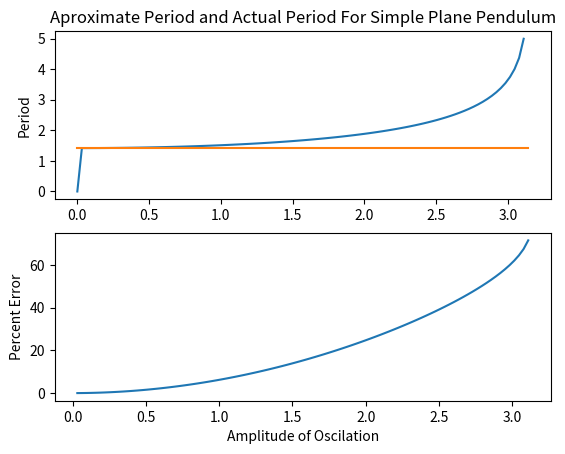

The script that saved this image:
from scipy.integrate import quad
from scipy.optimize import fsolve
import scipy.constants as sc
import numpy as np
import matplotlib.pyplot as plt

l = 0.5 #length of pendulum

f = lambda x, x_0 : 1/np.sqrt(np.sin(x_0/2)**2 - np.sin(x/2)**2)

def error(x_0, l, target=0):
    t = 2*np.sqrt(l/sc.g)*quad(f,0,x_0,args=(x_0,))[0]
    t_aprox = 2*sc.pi*np.sqrt(l/sc.g)
    return np.abs(t-t_aprox)/t*100-target

if __name__ == '__main__':
    n = 100
    x_array = np.linspace(0, np.pi, n)
    t_aprox_array = [2*sc.pi*np.sqrt(l/sc.g) for i in range(n)]
    t_array = 2*np.sqrt(l/sc.g)*np.array([quad(f, 0, i, args=(i,))[0] for i in x_array])
    e_array = (np.abs((t_aprox_array-t_array))/t_array)*100

    fig, (ax1, ax2) = plt.subplots(2,1)
    ax1.set_title('Aproximate Period and Actual Period For Simple Plane Pendulum')
    ax1.set_ylabel('Period')
    ax1.plot(x_array, t_array)
    ax1.plot(x_array,t_aprox_array)

    print(f'Error of one occurs at: {fsolve(error, 0.4, args=(0.5,1))}')

    ax2.plot(x_array, e_array)
    ax2.set_ylabel('Percent Error')
    ax2.set_xlabel('Amplitude of Oscilation')
    plt.show()
